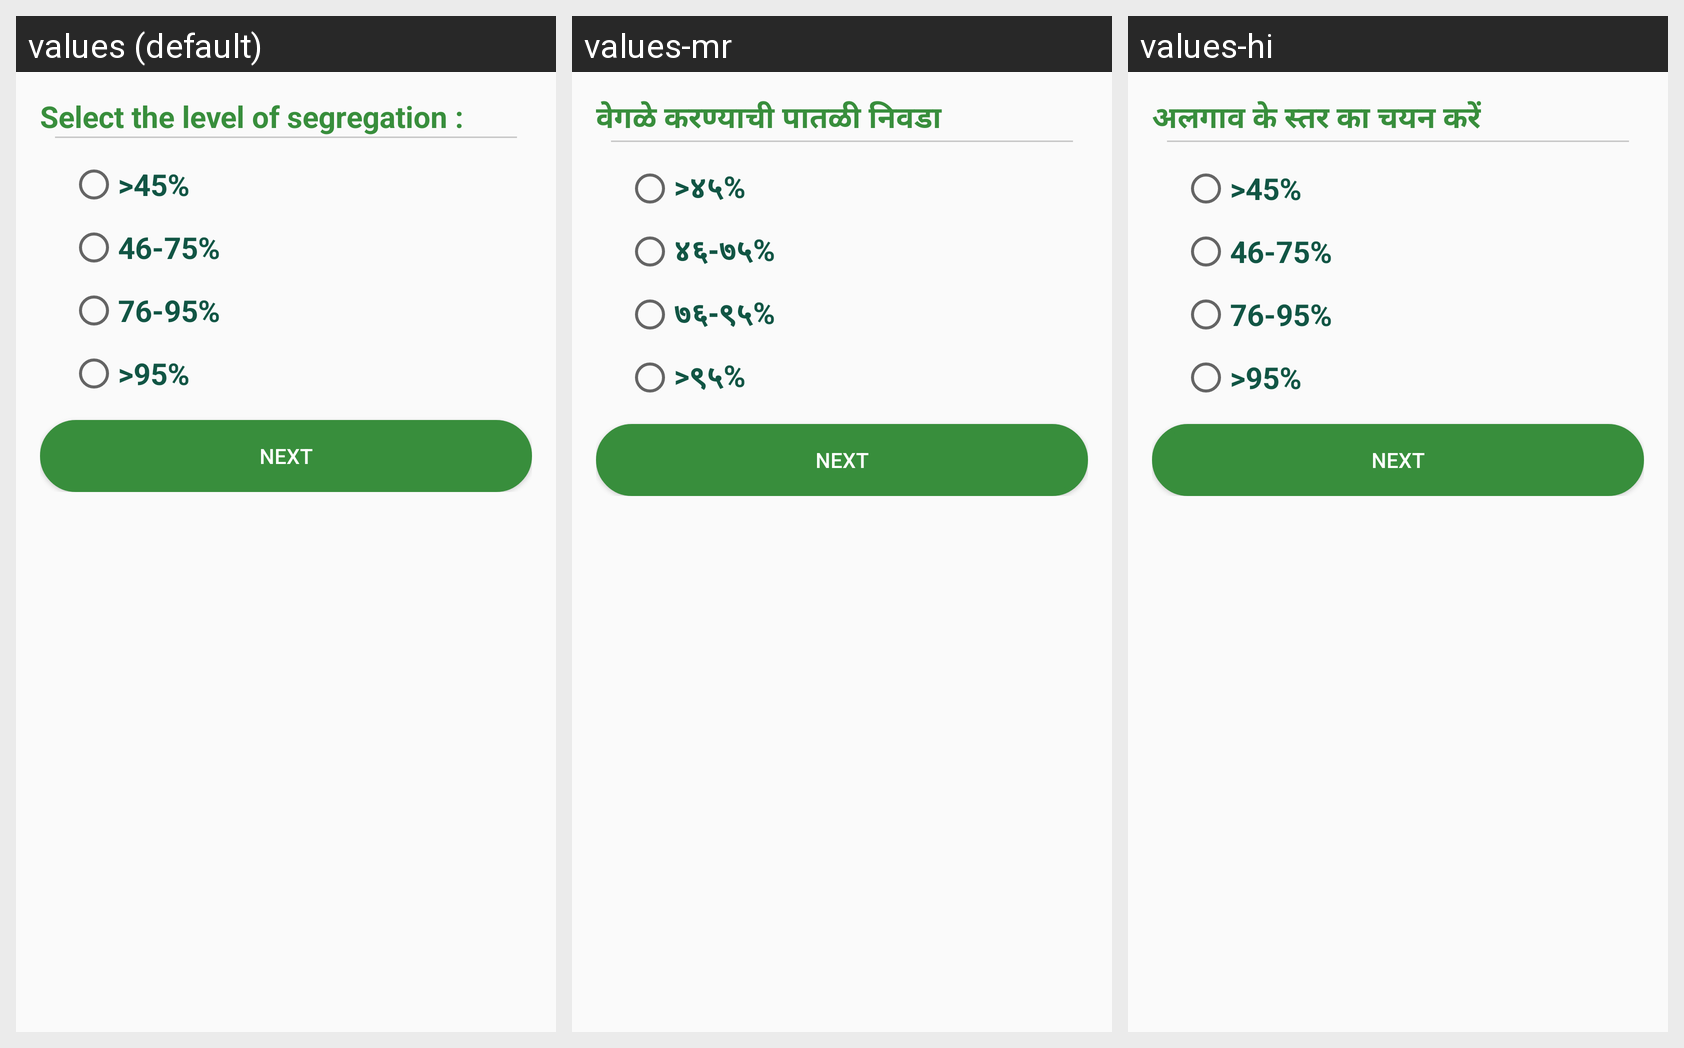

Locale-by-locale string values for the Android screen shown in this grid:
Android screen res/layout/fragment_commercial_next_dialog.xml rendered under 3 locales, left to right: values (default), values-mr, values-hi. Device: Nexus 5 (rendered at 1080×1920; each locale shown at half size, 540×960, under a caption strip naming it); theme AppTheme.
Strings drawn on this screen, with the default value and each locale's value (text and hints the layout hard-codes, and strings that could not be matched under every locale, appear in the picture but are not listed):

select_the_level_of_segregation
  values: Select the level of segregation :
  values-mr: वेगळे करण्याची पातळी निवडा 
  values-hi: अलगाव के स्तर का चयन करें

_45
  values: >45%
  values-mr: >४५%
  values-hi: >45%

_46_75
  values: 46-75%
  values-mr: ४६-७५%
  values-hi: 46-75%

_76_95
  values: 76-95%
  values-mr: ७६-९५%
  values-hi: 76-95%

_95
  values: >95%
  values-mr: >९५%
  values-hi: >95%

next
  values: NEXT
  values-mr: NEXT  [not translated; the default value is used]
  values-hi: NEXT  [not translated; the default value is used]
